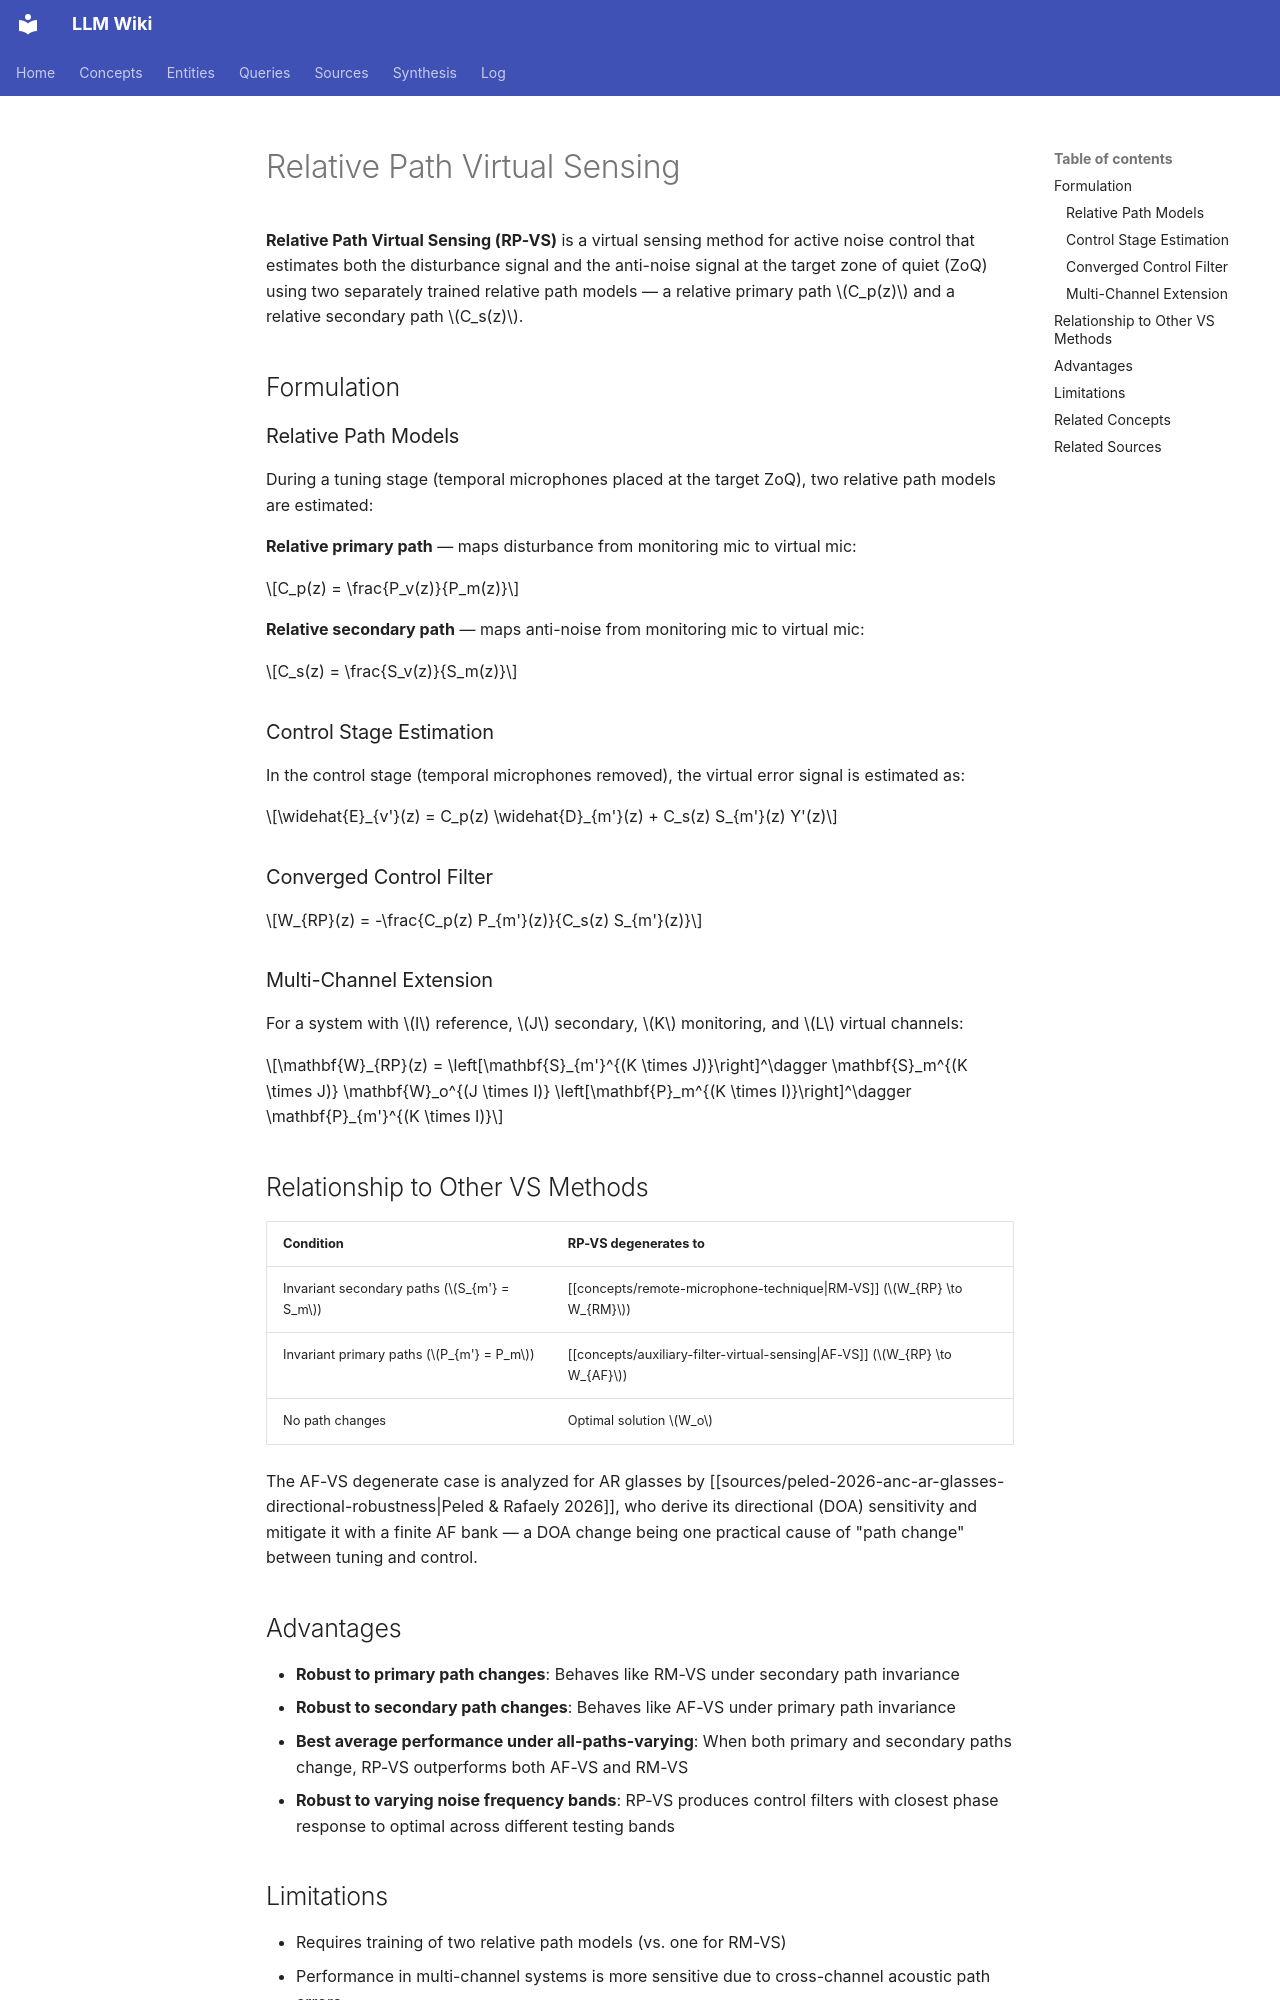

repository: proudzhu/llm-wiki · page: concepts/relative-path-virtual-sensing.html · generator: mkdocs

---
type: concept
created: 2026-05-27
updated: 2026-10-21
sources:
  - raw/papers/shi-2020-active-noise-control-casing-virtual-sensing/full-text.md
  - raw/papers/peled-2026-anc-ar-glasses-directional-robustness/full-text.md
tags:
  - active-noise-control
  - virtual-sensing
  - multi-channel
  - feedforward
---

# Relative Path Virtual Sensing

**Relative Path Virtual Sensing (RP-VS)** is a virtual sensing method for active noise control that estimates both the disturbance signal and the anti-noise signal at the target zone of quiet (ZoQ) using two separately trained relative path models — a relative primary path $C_p(z)$ and a relative secondary path $C_s(z)$.

## Formulation

### Relative Path Models

During a tuning stage (temporal microphones placed at the target ZoQ), two relative path models are estimated:

**Relative primary path** — maps disturbance from monitoring mic to virtual mic:

$$C_p(z) = \frac{P_v(z)}{P_m(z)}$$

**Relative secondary path** — maps anti-noise from monitoring mic to virtual mic:

$$C_s(z) = \frac{S_v(z)}{S_m(z)}$$

### Control Stage Estimation

In the control stage (temporal microphones removed), the virtual error signal is estimated as:

$$\widehat{E}_{v'}(z) = C_p(z) \widehat{D}_{m'}(z) + C_s(z) S_{m'}(z) Y'(z)$$

### Converged Control Filter

$$W_{RP}(z) = -\frac{C_p(z) P_{m'}(z)}{C_s(z) S_{m'}(z)}$$

### Multi-Channel Extension

For a system with $I$ reference, $J$ secondary, $K$ monitoring, and $L$ virtual channels:

$$\mathbf{W}_{RP}(z) = \left[\mathbf{S}_{m'}^{(K \times J)}\right]^\dagger \mathbf{S}_m^{(K \times J)} \mathbf{W}_o^{(J \times I)} \left[\mathbf{P}_m^{(K \times I)}\right]^\dagger \mathbf{P}_{m'}^{(K \times I)}$$

## Relationship to Other VS Methods

| Condition | RP-VS degenerates to |
|-----------|---------------------|
| Invariant secondary paths ($S_{m'} = S_m$) | [[concepts/remote-microphone-technique\|RM-VS]] ($W_{RP} \to W_{RM}$) |
| Invariant primary paths ($P_{m'} = P_m$) | [[concepts/auxiliary-filter-virtual-sensing\|AF-VS]] ($W_{RP} \to W_{AF}$) |
| No path changes | Optimal solution $W_o$ |

The AF-VS degenerate case is analyzed for AR glasses by [[sources/peled-2026-anc-ar-glasses-directional-robustness|Peled & Rafaely 2026]], who derive its directional (DOA) sensitivity and mitigate it with a finite AF bank — a DOA change being one practical cause of "path change" between tuning and control.

## Advantages

- **Robust to primary path changes**: Behaves like RM-VS under secondary path invariance
- **Robust to secondary path changes**: Behaves like AF-VS under primary path invariance
- **Best average performance under all-paths-varying**: When both primary and secondary paths change, RP-VS outperforms both AF-VS and RM-VS
- **Robust to varying noise frequency bands**: RP-VS produces control filters with closest phase response to optimal across different testing bands
